Photos from the image-classification dataset "classification_dataset" in the GitHub repository Hero-Bedirhan/Hububat_Hastalik_Tespit. Its 5 classes are: black point, fusarium foot rot, healthy leaf, leaf blight, wheat blast.

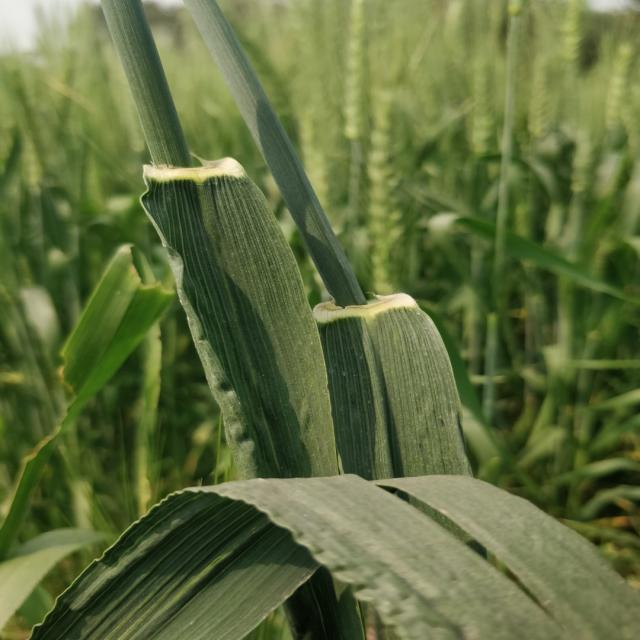
Label: healthy leaf

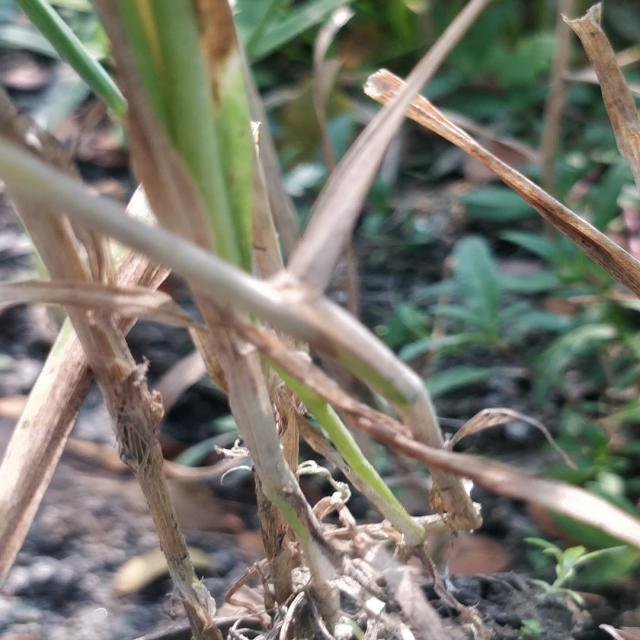
Label: fusarium foot rot

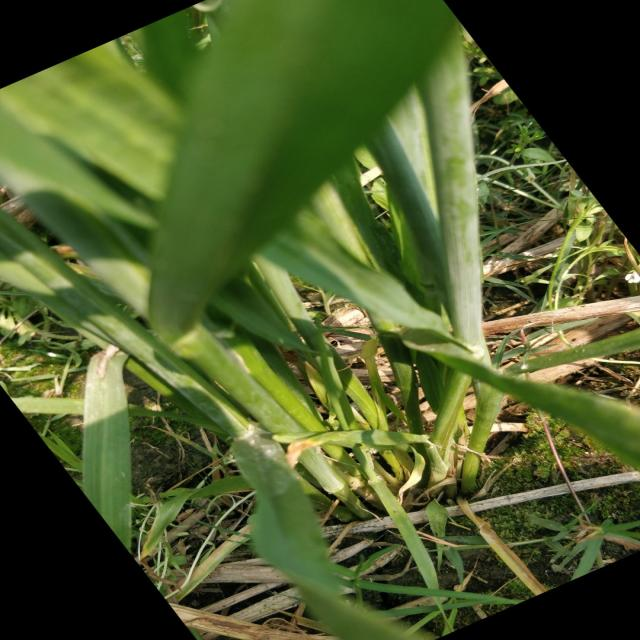
Label: healthy leaf

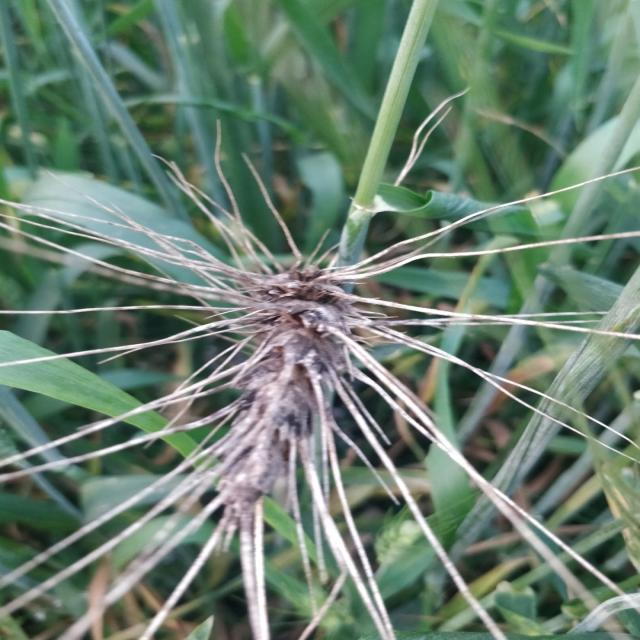
Label: black point

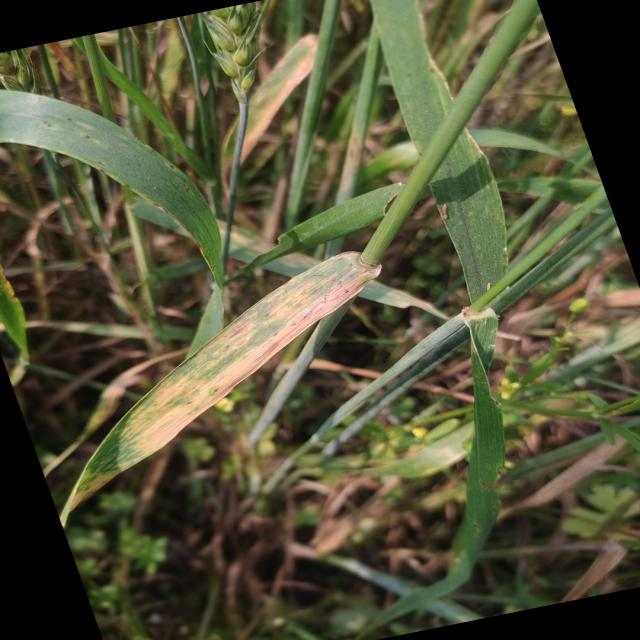
Label: leaf blight

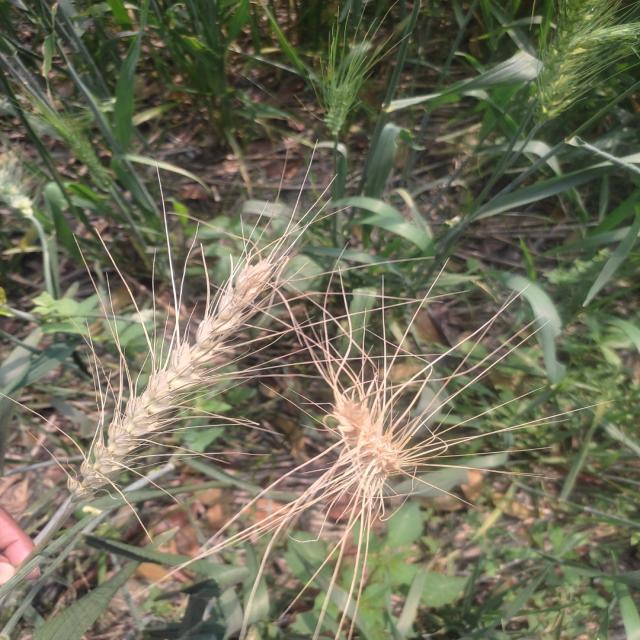
Label: wheat blast
